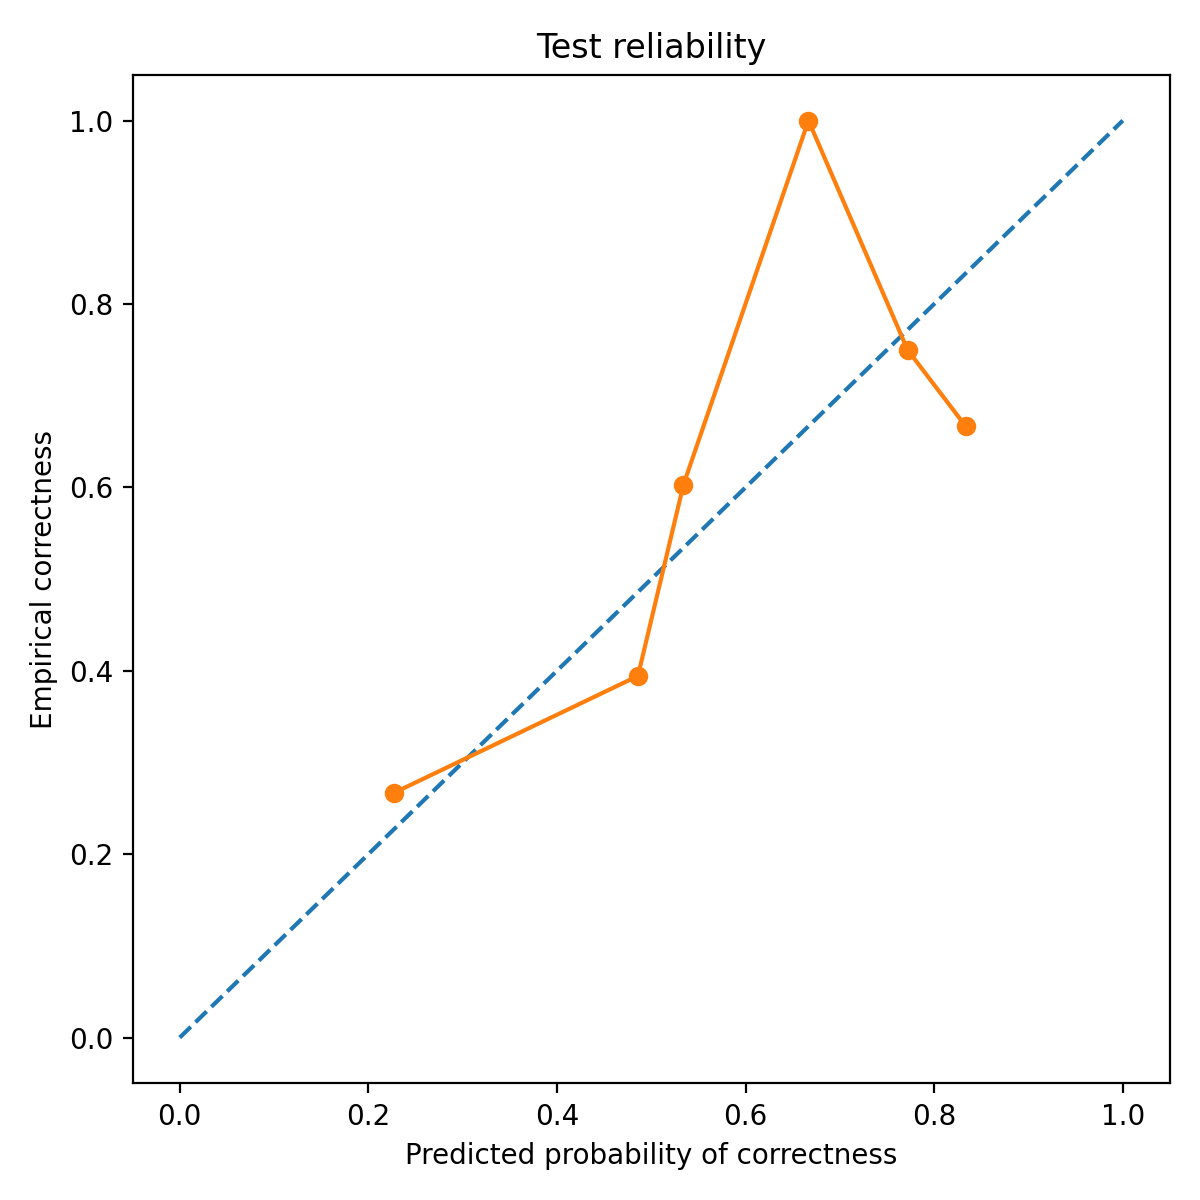

The file beside this chart, header and first rows:
bin_left, bin_right, count, mean_pred_correct, empirical_correct, empirical_wrong
0.2, 0.3, 345, 0.2268, 0.2667, 0.7333
0.4, 0.5, 71, 0.4859, 0.3944, 0.6056
0.5, 0.6, 68, 0.5341, 0.6029, 0.3971
0.6, 0.7, 2, 0.6667, 1.0, 0.0
0.7, 0.8, 8, 0.7717, 0.75, 0.25
0.8, 0.9, 6, 0.8333, 0.6667, 0.3333
